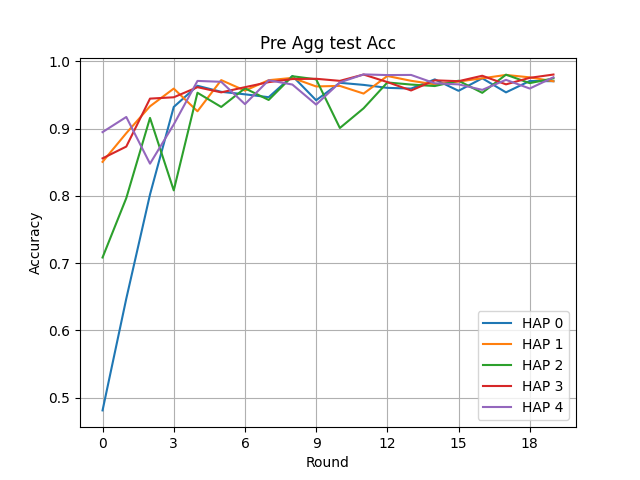

Values plotted in this chart, from the file beside it:
Round, HAP 0, HAP 1, HAP 2, HAP 3, HAP 4
0, 0.4812, 0.8507, 0.7085, 0.8559, 0.8949
1, 0.6473, 0.8933, 0.7968, 0.8734, 0.9174
2, 0.8022, 0.9333, 0.916, 0.9447, 0.848
3, 0.9323, 0.9596, 0.8083, 0.9467, 0.9063
4, 0.9638, 0.9259, 0.9534, 0.9617, 0.971
5, 0.9548, 0.9722, 0.9323, 0.954, 0.9697
6, 0.9511, 0.9566, 0.96, 0.9617, 0.9365
7, 0.9468, 0.9721, 0.9427, 0.9692, 0.972
8, 0.9784, 0.9755, 0.978, 0.9738, 0.9656
9, 0.9423, 0.9628, 0.9734, 0.9742, 0.9358
10, 0.9682, 0.9636, 0.901, 0.9711, 0.9688
11, 0.9651, 0.9522, 0.9303, 0.9805, 0.9807
12, 0.9607, 0.9783, 0.9687, 0.9693, 0.9797
13, 0.9596, 0.9712, 0.9656, 0.9568, 0.9799
14, 0.9733, 0.9659, 0.9634, 0.9719, 0.9675
15, 0.9563, 0.9701, 0.9713, 0.9706, 0.9659
16, 0.9749, 0.9749, 0.9533, 0.9787, 0.9577
17, 0.954, 0.9799, 0.9803, 0.9659, 0.9726
18, 0.9709, 0.9763, 0.9677, 0.9756, 0.9597
19, 0.9706, 0.9705, 0.9748, 0.9805, 0.9764
